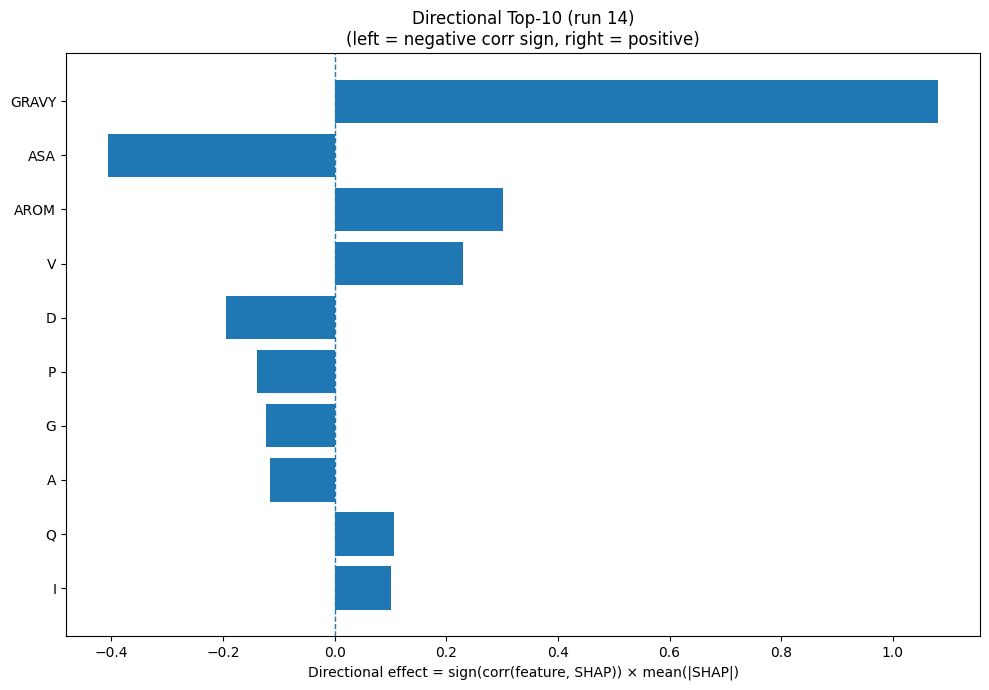

Source data for this figure (header and first rows):
Index, Feature, CorrSign, MeanAbsSHAP, DirectionalEffect
32, GRAVY, 1.0, 1.082, 1.082
31, ASA, -1.0, 0.4068, -0.4068
33, AROM, 1.0, 0.3021, 0.3021
17, V, 1.0, 0.2302, 0.2302
2, D, -1.0, 0.1949, -0.1949
12, P, -1.0, 0.1398, -0.1398
5, G, -1.0, 0.1231, -0.1231
0, A, -1.0, 0.1159, -0.1159
13, Q, 1.0, 0.1057, 0.1057
7, I, 1.0, 0.1005, 0.1005
11, N, 1.0, 0.09691, 0.09691
15, S, 1.0, 0.08054, 0.08054
14, R, -1.0, 0.04313, -0.04313
9, L, 1.0, 0.03038, 0.03038
30, SS8_-, 1.0, 0.02989, 0.02989
6, H, 1.0, 0.02489, 0.02489
20, SS3_H, -1.0, 0.02283, -0.02283
8, K, 1.0, 0.02126, 0.02126
19, Y, 1.0, 0.01747, 0.01747
3, E, -1.0, 0.01432, -0.01432
4, F, 1.0, 0.01307, 0.01307
23, SS8_H, -1.0, 0.01074, -0.01074
16, T, 1.0, 0.01027, 0.01027
22, SS3_C, -1.0, 0.006483, -0.006483
18, W, -1.0, 0.006206, -0.006206
1, C, 0.0, 0.0, 0.0
10, M, 0.0, 0.0, 0.0
25, SS8_G, 0.0, 0.0, 0.0
21, SS3_E, 0.0, 0.0, 0.0
24, SS8_E, 0.0, 0.0, 0.0
29, SS8_S, 0.0, 0.0, 0.0
28, SS8_T, 0.0, 0.0, 0.0
27, SS8_B, 0.0, 0.0, 0.0
26, SS8_I, 0.0, 0.0, 0.0
